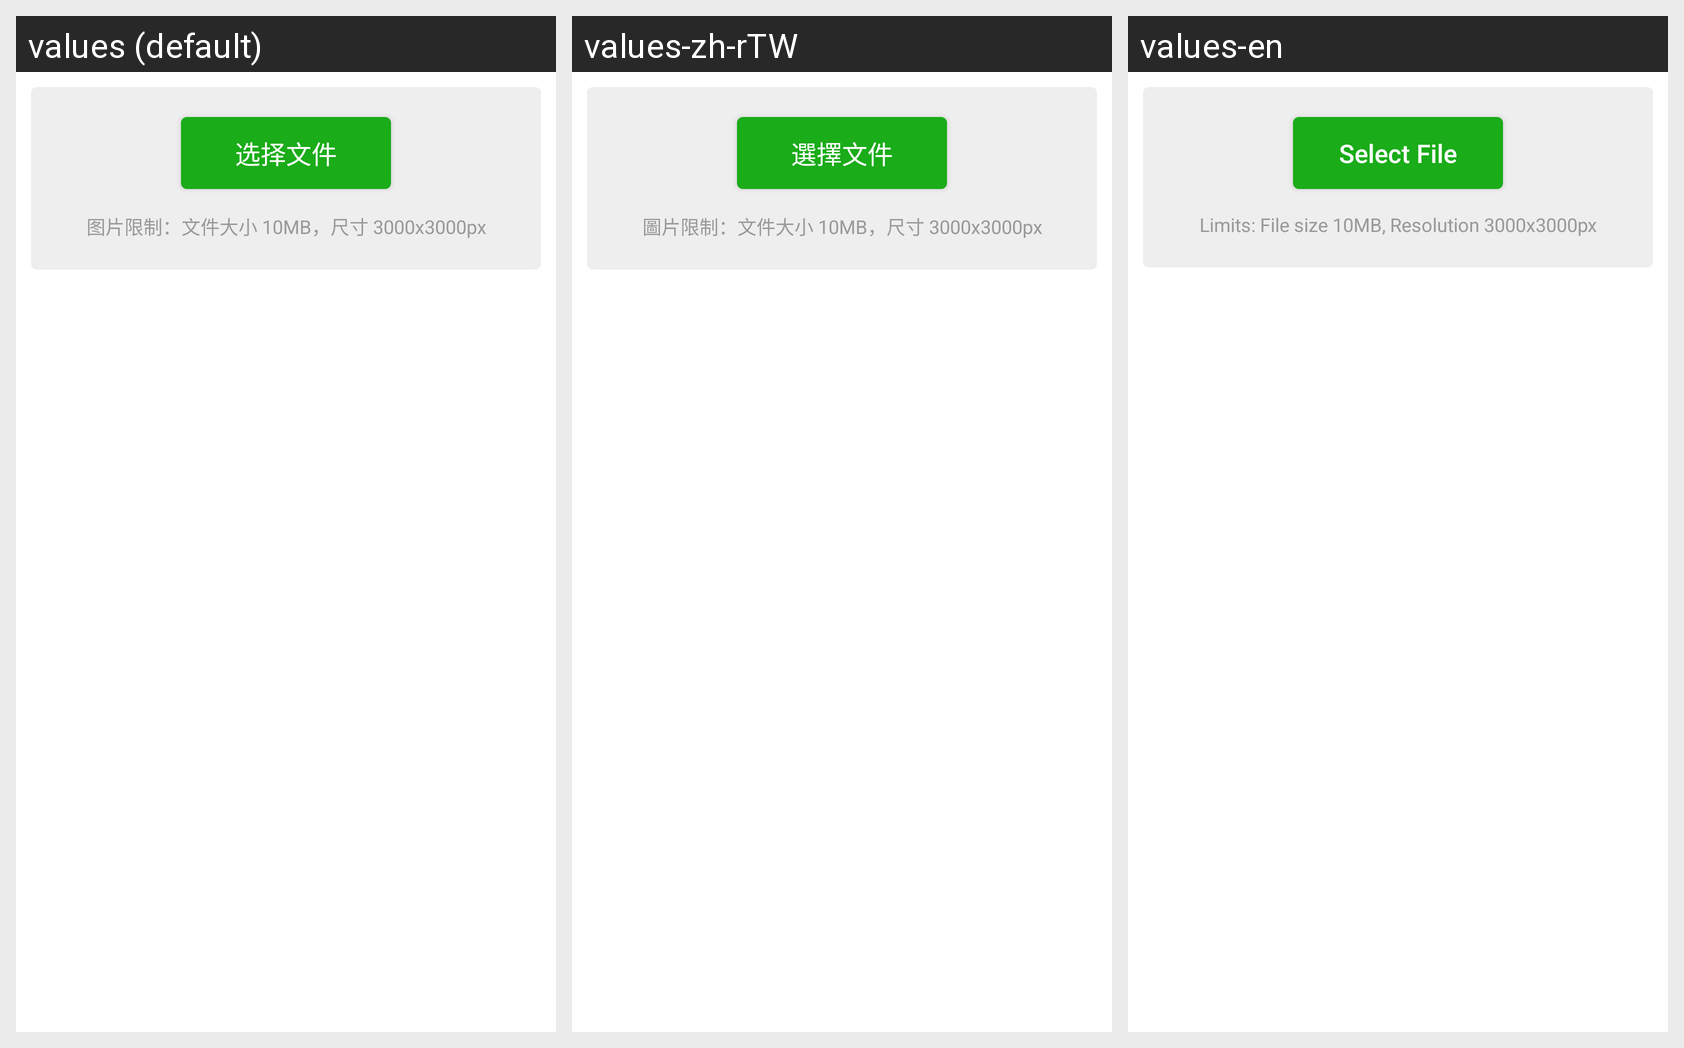

Here is an Android app screen in its default locale and in the app's own translations. Write out the translated-string differences for the strings that appear on this screen.
Android screen res/layout/layout_task_header.xml rendered under 3 locales, left to right: values (default), values-zh-rTW, values-en. Device: Nexus 5 (rendered at 1080×1920; each locale shown at half size, 540×960, under a caption strip naming it); theme AppTheme.
Other locales in the repository, not shown: values-ja, values-ru, values-tr-rTR.
Strings drawn on this screen, with the default value and each locale's value (text and hints the layout hard-codes, and strings that could not be matched under every locale, appear in the picture but are not listed):

fileupload
  values: 选择文件
  values-zh-rTW: 選擇文件
  values-en: Select File

limit
  values: 图片限制：文件大小 10MB，尺寸 3000x3000px
  values-zh-rTW: 圖片限制：文件大小 10MB，尺寸 3000x3000px
  values-en: Limits: File size 10MB, Resolution 3000x3000px
